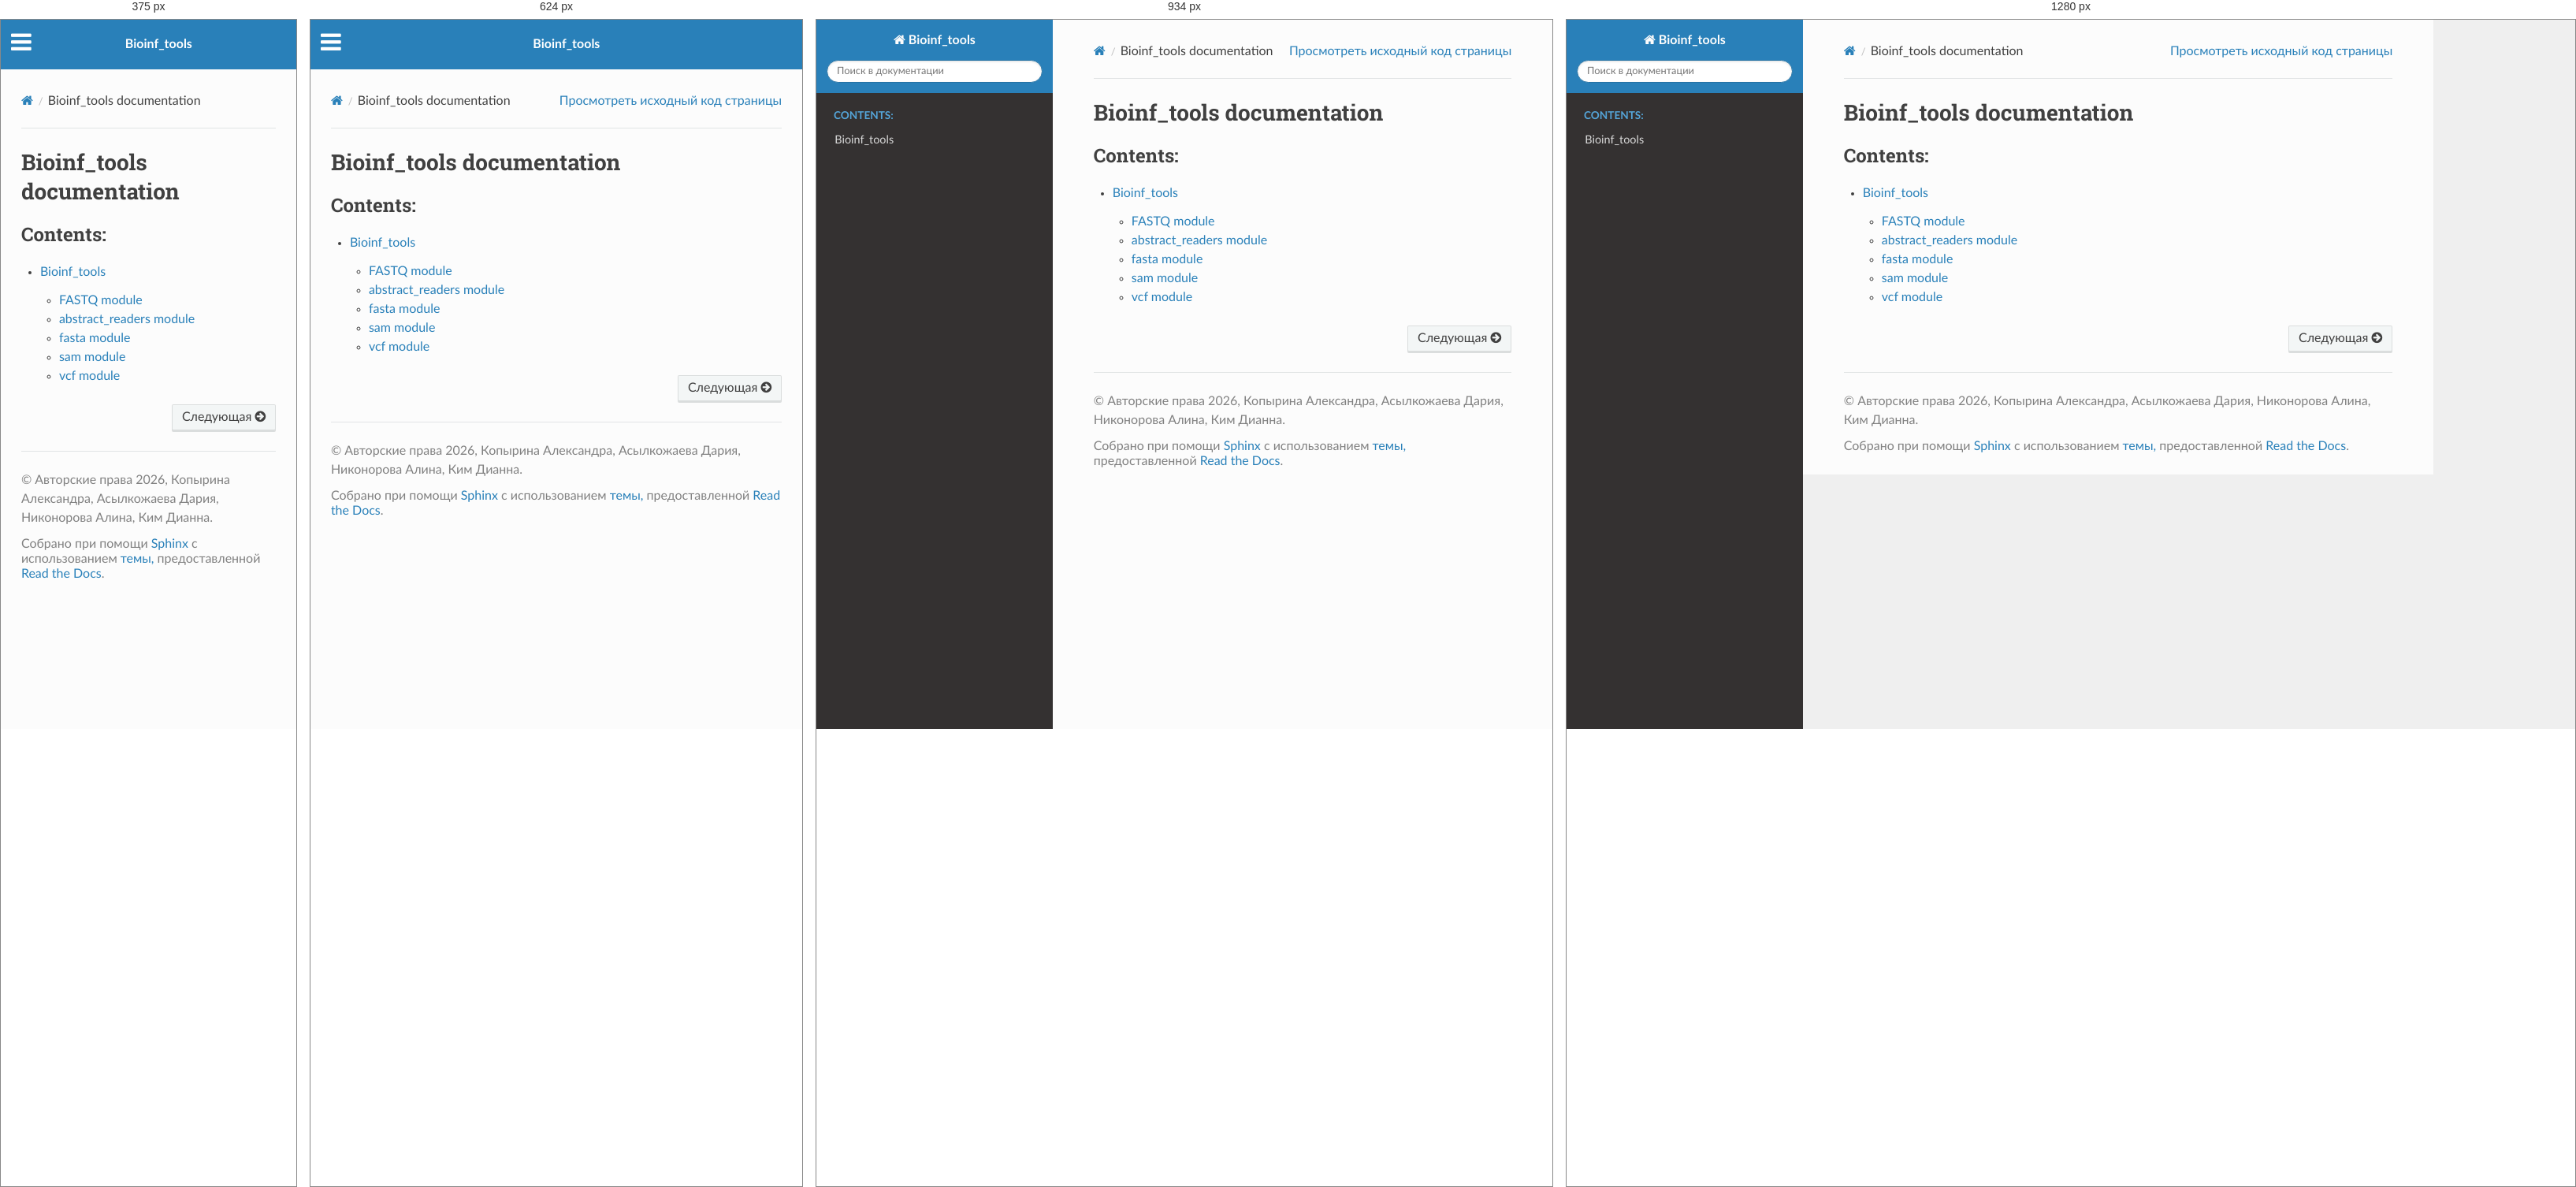
Rendered at 375 px, 624 px, 934 px and 1280 px, left to right.

<!-- file: index.html -->


<!DOCTYPE html>
<html class="writer-html5" lang="ru" data-content_root="./">
<head>
  <meta charset="utf-8" /><meta name="viewport" content="width=device-width, initial-scale=1" />

  <meta name="viewport" content="width=device-width, initial-scale=1.0" />
  <title>Bioinf_tools documentation &mdash; документация Bioinf_tools 1.0.0</title>
      <link rel="stylesheet" type="text/css" href="_static/pygments.css?v=b86133f3" />
      <link rel="stylesheet" type="text/css" href="_static/css/theme.css?v=9edc463e" />

  
      <script src="_static/jquery.js?v=5d32c60e"></script>
      <script src="_static/_sphinx_javascript_frameworks_compat.js?v=2cd50e6c"></script>
      <script src="_static/documentation_options.js?v=e35015f7"></script>
      <script src="_static/doctools.js?v=fd6eb6e6"></script>
      <script src="_static/sphinx_highlight.js?v=6ffebe34"></script>
      <script src="_static/translations.js?v=cd1d70c9"></script>
    <script src="_static/js/theme.js"></script>
    <link rel="index" title="Алфавитный указатель" href="genindex.html" />
    <link rel="search" title="Поиск" href="search.html" />
    <link rel="next" title="Bioinf_tools" href="modules.html" /> 
</head>

<body class="wy-body-for-nav"> 
  <div class="wy-grid-for-nav">
    <nav data-toggle="wy-nav-shift" class="wy-nav-side">
      <div class="wy-side-scroll">
        <div class="wy-side-nav-search" >

          
          
          <a href="#" class="icon icon-home">
            Bioinf_tools
          </a>
<div role="search">
  <form id="rtd-search-form" class="wy-form" action="search.html" method="get">
    <input type="text" name="q" placeholder="Поиск в документации" aria-label="Поиск в документации" />
    <input type="hidden" name="check_keywords" value="yes" />
    <input type="hidden" name="area" value="default" />
  </form>
</div>
        </div><div class="wy-menu wy-menu-vertical" data-spy="affix" role="navigation" aria-label="Меню навигации">
              <p class="caption" role="heading"><span class="caption-text">Contents:</span></p>
<ul>
<li class="toctree-l1"><a class="reference internal" href="modules.html">Bioinf_tools</a></li>
</ul>

        </div>
      </div>
    </nav>

    <section data-toggle="wy-nav-shift" class="wy-nav-content-wrap"><nav class="wy-nav-top" aria-label="Меню навигации для мобильных устройств" >
          <i data-toggle="wy-nav-top" class="fa fa-bars"></i>
          <a href="#">Bioinf_tools</a>
      </nav>

      <div class="wy-nav-content">
        <div class="rst-content">
          <div role="navigation" aria-label="Навигация по страницам">
  <ul class="wy-breadcrumbs">
      <li><a href="#" class="icon icon-home" aria-label="Home"></a></li>
      <li class="breadcrumb-item active">Bioinf_tools documentation</li>
      <li class="wy-breadcrumbs-aside">
            <a href="_sources/index.rst.txt" rel="nofollow"> Просмотреть исходный код страницы</a>
      </li>
  </ul>
  <hr/>
</div>
          <div role="main" class="document" itemscope="itemscope" itemtype="http://schema.org/Article">
           <div itemprop="articleBody">
             
  <section id="bioinf-tools-documentation">
<h1>Bioinf_tools documentation<a class="headerlink" href="#bioinf-tools-documentation" title="Ссылка на этот заголовок"></a></h1>
<div class="toctree-wrapper compound">
<p class="caption" role="heading"><span class="caption-text">Contents:</span></p>
<ul>
<li class="toctree-l1"><a class="reference internal" href="modules.html">Bioinf_tools</a><ul>
<li class="toctree-l2"><a class="reference internal" href="FASTQ.html">FASTQ module</a></li>
<li class="toctree-l2"><a class="reference internal" href="abstract_readers.html">abstract_readers module</a></li>
<li class="toctree-l2"><a class="reference internal" href="fasta.html">fasta module</a></li>
<li class="toctree-l2"><a class="reference internal" href="sam.html">sam module</a></li>
<li class="toctree-l2"><a class="reference internal" href="vcf.html">vcf module</a></li>
</ul>
</li>
</ul>
</div>
</section>


           </div>
          </div>
          <footer><div class="rst-footer-buttons" role="navigation" aria-label="Нижняя область">
        <a href="modules.html" class="btn btn-neutral float-right" title="Bioinf_tools" accesskey="n" rel="next">Следующая <span class="fa fa-arrow-circle-right" aria-hidden="true"></span></a>
    </div>

  <hr/>

  <div role="contentinfo">
    <p>&#169; Авторские права 2026, Копырина Александра, Асылкожаева Дария, Никонорова Алина, Ким Дианна. </p>
  </div>

  Собрано при помощи <a href="https://www.sphinx-doc.org/">Sphinx</a> с использованием
    <a href="https://github.com/readthedocs/sphinx_rtd_theme">темы,</a>
    предоставленной <a href="https://readthedocs.org">Read the Docs</a>.
   

</footer>
        </div>
      </div>
    </section>
  </div>
  <script>
      jQuery(function () {
          SphinxRtdTheme.Navigation.enable(true);
      });
  </script> 

</body>
</html>

/* @media block from _static/css/theme.css */
@media screen and (max-width:768px){.wy-tray-container{bottom:auto;top:0;width:100%}.wy-tray-container li{width:100%}}

/* @media block from _static/css/theme.css */
@media only screen and (max-width:480px){.wy-form button[type=submit]{margin:.7em 0 0}.wy-form input[type=color],.wy-form input[type=date],.wy-form input[type=datetime-local],.wy-form input[type=datetime],.wy-form input[type=email],.wy-form input[type=month],.wy-form input[type=number],.wy-form input[type=password],.wy-form input[type=search],.wy-form input[type=tel],.wy-form input[type=text],.wy-form input[type=time],.wy-form input[type=url],.wy-form input[type=week],.wy-form label{margin-bottom:.3em;display:block}.wy-form input[type=color],.wy-form input[type=date],.wy-form input[type=datetime-local],.wy-form input[type=datetime],.wy-form input[type=email],.wy-form input[type=month],.wy-form input[type=number],.wy-form input[type=password],.wy-form input[type=search],.wy-form input[type=tel],.wy-form input[type=time],.wy-form input[type=url],.wy-form input[type=week]{margin-bottom:0}.wy-form-aligned .wy-control-group label{margin-bottom:.3em;text-align:left;display:block;width:100%}.wy-form-aligned .wy-control{margin:1.5em 0 0}.wy-form-message,.wy-form-message-inline,.wy-form .wy-help-inline{display:block;font-size:80%;padding:6px 0}}

/* @media block from _static/css/theme.css */
@media screen and (max-width:768px){.tablet-hide{display:none}}

/* @media block from _static/css/theme.css */
@media screen and (max-width:480px){.mobile-hide{display:none}}

/* @media block from _static/css/theme.css */
@media screen and (max-width:480px){.wy-breadcrumbs-extra,.wy-breadcrumbs li.wy-breadcrumbs-aside{display:none}}

/* @media block from _static/css/theme.css */
@media screen and (max-width:768px){.wy-body-for-nav{background:#fcfcfc}.wy-nav-top{display:block}.wy-nav-side{left:-300px}.wy-nav-side.shift{width:85%;left:0}.wy-menu.wy-menu-vertical,.wy-side-nav-search,.wy-side-scroll{width:auto}.wy-nav-content-wrap{margin-left:0}.wy-nav-content-wrap .wy-nav-content{padding:1.618em}.wy-nav-content-wrap.shift{position:fixed;min-width:100%;left:85%;top:0;height:100%;overflow:hidden}}

/* @media block from _static/css/theme.css */
@media screen and (min-width:1100px){.wy-nav-content-wrap{background:rgba(0,0,0,.05)}.wy-nav-content{margin:0;background:#fcfcfc}}

/* @media block from _static/css/theme.css */
@media screen and (max-width:768px){.rst-versions{width:85%;display:none}.rst-versions.shift{display:block}}

/* @media block from _static/css/theme.css */
@media screen and (max-width:480px){.rst-content .sidebar{width:100%;float:none;margin-left:0}}